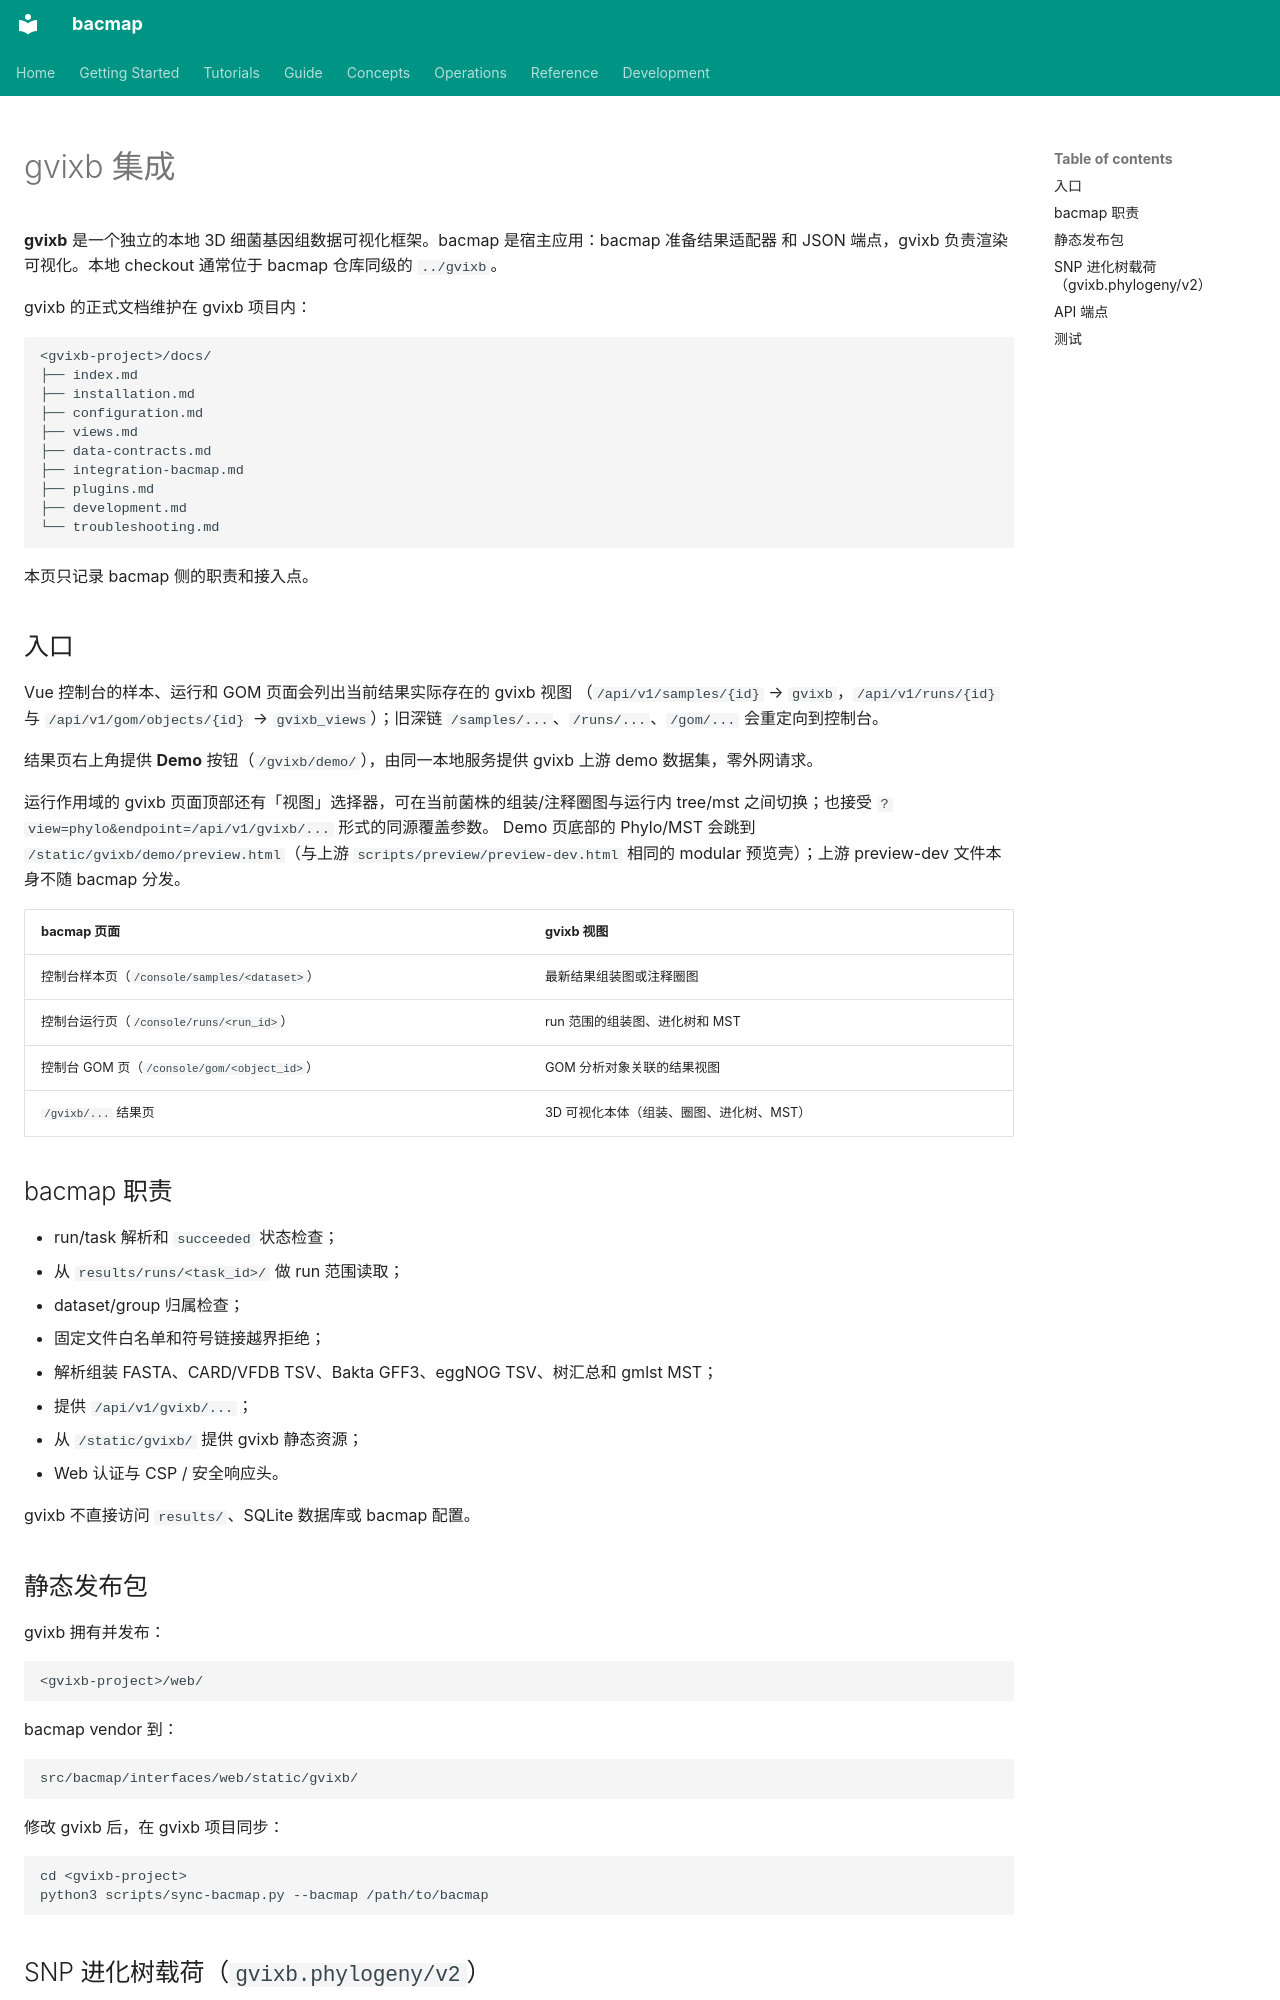

repository: indexofire/bacmap · page: guide/visualization.zh/index.html · generator: mkdocs

# gvixb 集成

**gvixb** 是一个独立的本地 3D 细菌基因组数据可视化框架。bacmap 是宿主应用：bacmap 准备结果适配器
和 JSON 端点，gvixb 负责渲染可视化。本地 checkout 通常位于 bacmap 仓库同级的 `../gvixb`。

gvixb 的正式文档维护在 gvixb 项目内：

```text
<gvixb-project>/docs/
├── index.md
├── installation.md
├── configuration.md
├── views.md
├── data-contracts.md
├── integration-bacmap.md
├── plugins.md
├── development.md
└── troubleshooting.md
```

本页只记录 bacmap 侧的职责和接入点。

## 入口

Vue 控制台的样本、运行和 GOM 页面会列出当前结果实际存在的 gvixb 视图
（`/api/v1/samples/{id}` → `gvixb`，`/api/v1/runs/{id}` 与 `/api/v1/gom/objects/{id}` →
`gvixb_views`）；旧深链 `/samples/...`、`/runs/...`、`/gom/...` 会重定向到控制台。

结果页右上角提供 **Demo** 按钮（`/gvixb/demo/`），由同一本地服务提供 gvixb 上游
demo 数据集，零外网请求。

运行作用域的 gvixb 页面顶部还有「视图」选择器，可在当前菌株的组装/注释圈图与运行内
tree/mst 之间切换；也接受 `?view=phylo&endpoint=/api/v1/gvixb/...` 形式的同源覆盖参数。
Demo 页底部的 Phylo/MST 会跳到 `/static/gvixb/demo/preview.html`（与上游 `scripts/preview/preview-dev.html`
相同的 modular 预览壳）；上游 preview-dev 文件本身不随 bacmap 分发。

| bacmap 页面 | gvixb 视图 |
|---|---|
| 控制台样本页（`/console/samples/<dataset>`） | 最新结果组装图或注释圈图 |
| 控制台运行页（`/console/runs/<run_id>`） | run 范围的组装图、进化树和 MST |
| 控制台 GOM 页（`/console/gom/<object_id>`） | GOM 分析对象关联的结果视图 |
| `/gvixb/...` 结果页 | 3D 可视化本体（组装、圈图、进化树、MST） |

## bacmap 职责

- run/task 解析和 `succeeded` 状态检查；
- 从 `results/runs/<task_id>/` 做 run 范围读取；
- dataset/group 归属检查；
- 固定文件白名单和符号链接越界拒绝；
- 解析组装 FASTA、CARD/VFDB TSV、Bakta GFF3、eggNOG TSV、树汇总和 gmlst MST；
- 提供 `/api/v1/gvixb/...`；
- 从 `/static/gvixb/` 提供 gvixb 静态资源；
- Web 认证与 CSP / 安全响应头。

gvixb 不直接访问 `results/`、SQLite 数据库或 bacmap 配置。

## 静态发布包

gvixb 拥有并发布：

```text
<gvixb-project>/web/
```

bacmap vendor 到：

```text
src/bacmap/interfaces/web/static/gvixb/
```

修改 gvixb 后，在 gvixb 项目同步：

```bash
cd <gvixb-project>
python3 scripts/sync-bacmap.py --bacmap /path/to/bacmap
```
